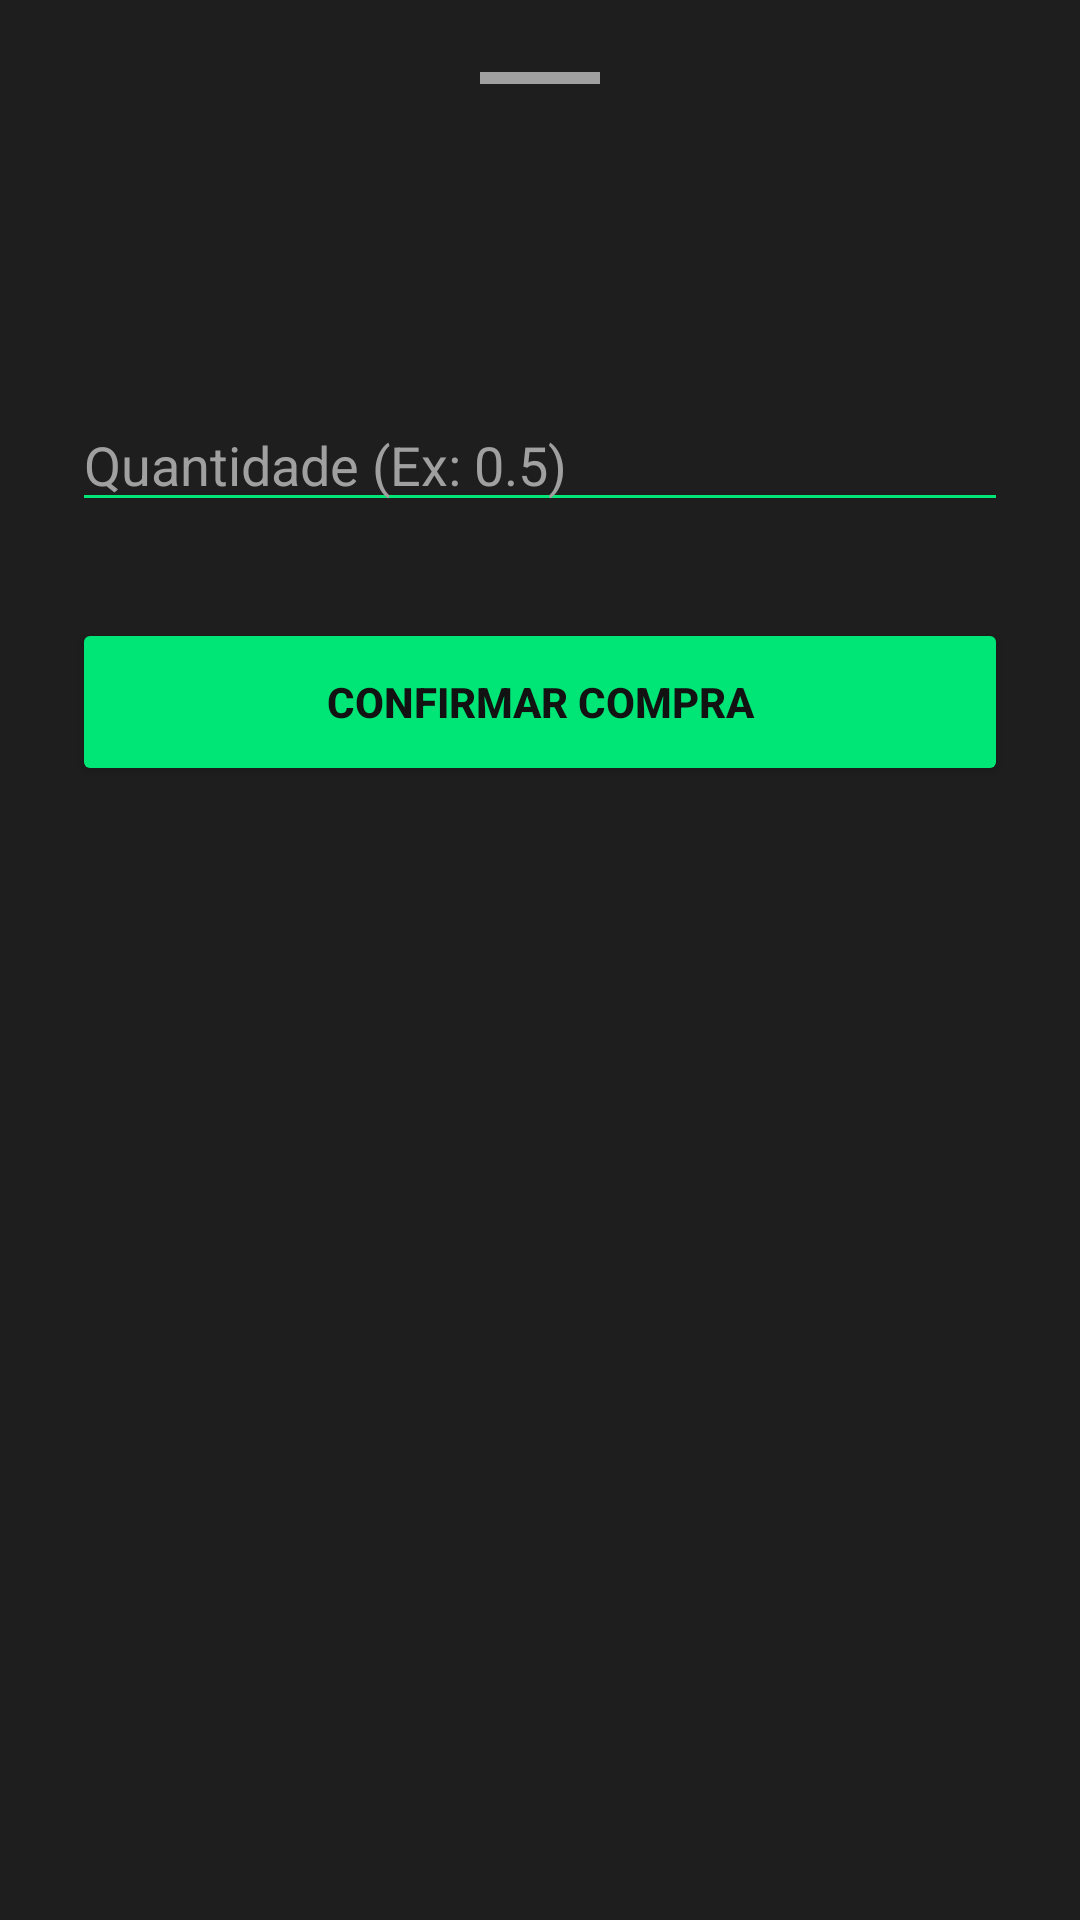

Write the Android layout XML for this screen, with the resource values it uses.
<!-- AndroidManifest.xml: application theme Theme.CryptoWallet -->
<!-- res/layout/bottom_sheet_buy.xml -->
<?xml version="1.0" encoding="utf-8"?>
<androidx.constraintlayout.widget.ConstraintLayout
    xmlns:android="http://schemas.android.com/apk/res/android"
    xmlns:app="http://schemas.android.com/apk/res-auto"
    xmlns:tools="http://schemas.android.com/tools"
    android:layout_width="match_parent"
    android:layout_height="wrap_content"
    android:background="@color/crypto_surface"
    android:padding="24dp">

    
    <View
        android:id="@+id/dragHandle"
        android:layout_width="40dp"
        android:layout_height="4dp"
        android:background="@color/crypto_text_secondary"
        app:layout_constraintTop_toTopOf="parent"
        app:layout_constraintStart_toStartOf="parent"
        app:layout_constraintEnd_toEndOf="parent" />

    <TextView
        android:id="@+id/tvBuyTitle"
        android:layout_width="wrap_content"
        android:layout_height="wrap_content"
        android:layout_marginTop="24dp"
        android:textColor="@color/crypto_text_primary"
        android:textSize="20sp"
        android:textStyle="bold"
        app:layout_constraintStart_toStartOf="parent"
        app:layout_constraintTop_toBottomOf="@id/dragHandle"
        tools:text="Comprar Bitcoin" />

    <TextView
        android:id="@+id/tvBuyPrice"
        android:layout_width="wrap_content"
        android:layout_height="wrap_content"
        android:layout_marginTop="8dp"
        android:textColor="@color/crypto_text_secondary"
        android:textSize="16sp"
        app:layout_constraintStart_toStartOf="parent"
        app:layout_constraintTop_toBottomOf="@id/tvBuyTitle"
        tools:text="Preço atual: $ 60000.00" />

    
    <EditText
        android:id="@+id/etQuantity"
        android:layout_width="match_parent"
        android:layout_height="wrap_content"
        android:layout_marginTop="24dp"
        android:backgroundTint="@color/crypto_accent"
        android:hint="@string/hint_example_buy"
        android:inputType="numberDecimal"
        android:textColor="@color/crypto_text_primary"
        android:textColorHint="@color/crypto_text_secondary"
        app:layout_constraintTop_toBottomOf="@id/tvBuyPrice" />

    
    <Button
        android:id="@+id/btnConfirmBuy"
        android:layout_width="match_parent"
        android:layout_height="56dp"
        android:layout_marginTop="32dp"
        android:backgroundTint="@color/crypto_accent"
        android:text="@string/confirmate_buy"
        android:textColor="@color/crypto_background"
        android:textStyle="bold"
        app:layout_constraintTop_toBottomOf="@id/etQuantity" />

</androidx.constraintlayout.widget.ConstraintLayout>
<!-- resources referenced by this layout -->
<resources>
  <color name="crypto_accent">#00E676</color>
  <color name="crypto_background">#121212</color>
  <color name="crypto_surface">#1E1E1E</color>
  <color name="crypto_text_primary">#FFFFFF</color>
  <color name="crypto_text_secondary">#A0A0A0</color>
  <string name="confirmate_buy">Confirmar Compra</string>
  <string name="hint_example_buy">Quantidade (Ex: 0.5)</string>
  <style name="Theme.CryptoWallet" parent="Base.Theme.CryptoWallet" />
  <style name="Base.Theme.CryptoWallet" parent="Theme.Material3.DayNight.NoActionBar">
          <item name="android:windowBackground">@color/crypto_background</item>
          <item name="colorPrimary">@color/crypto_accent</item>
          <item name="colorSecondary">@color/crypto_accent</item>
          <item name="android:textColorPrimary">@color/crypto_text_primary</item>
          <item name="android:textColorSecondary">@color/crypto_text_secondary</item>
      </style>
</resources>
